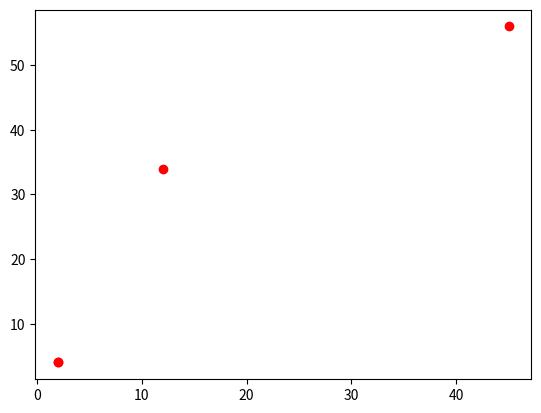

Write Python code to recreate this figure.
import matplotlib.pyplot as plt
data1=[2,2,12,45]
data2=[4,4,34,56]
plt.plot(data1,data2,"ro")
plt.show()